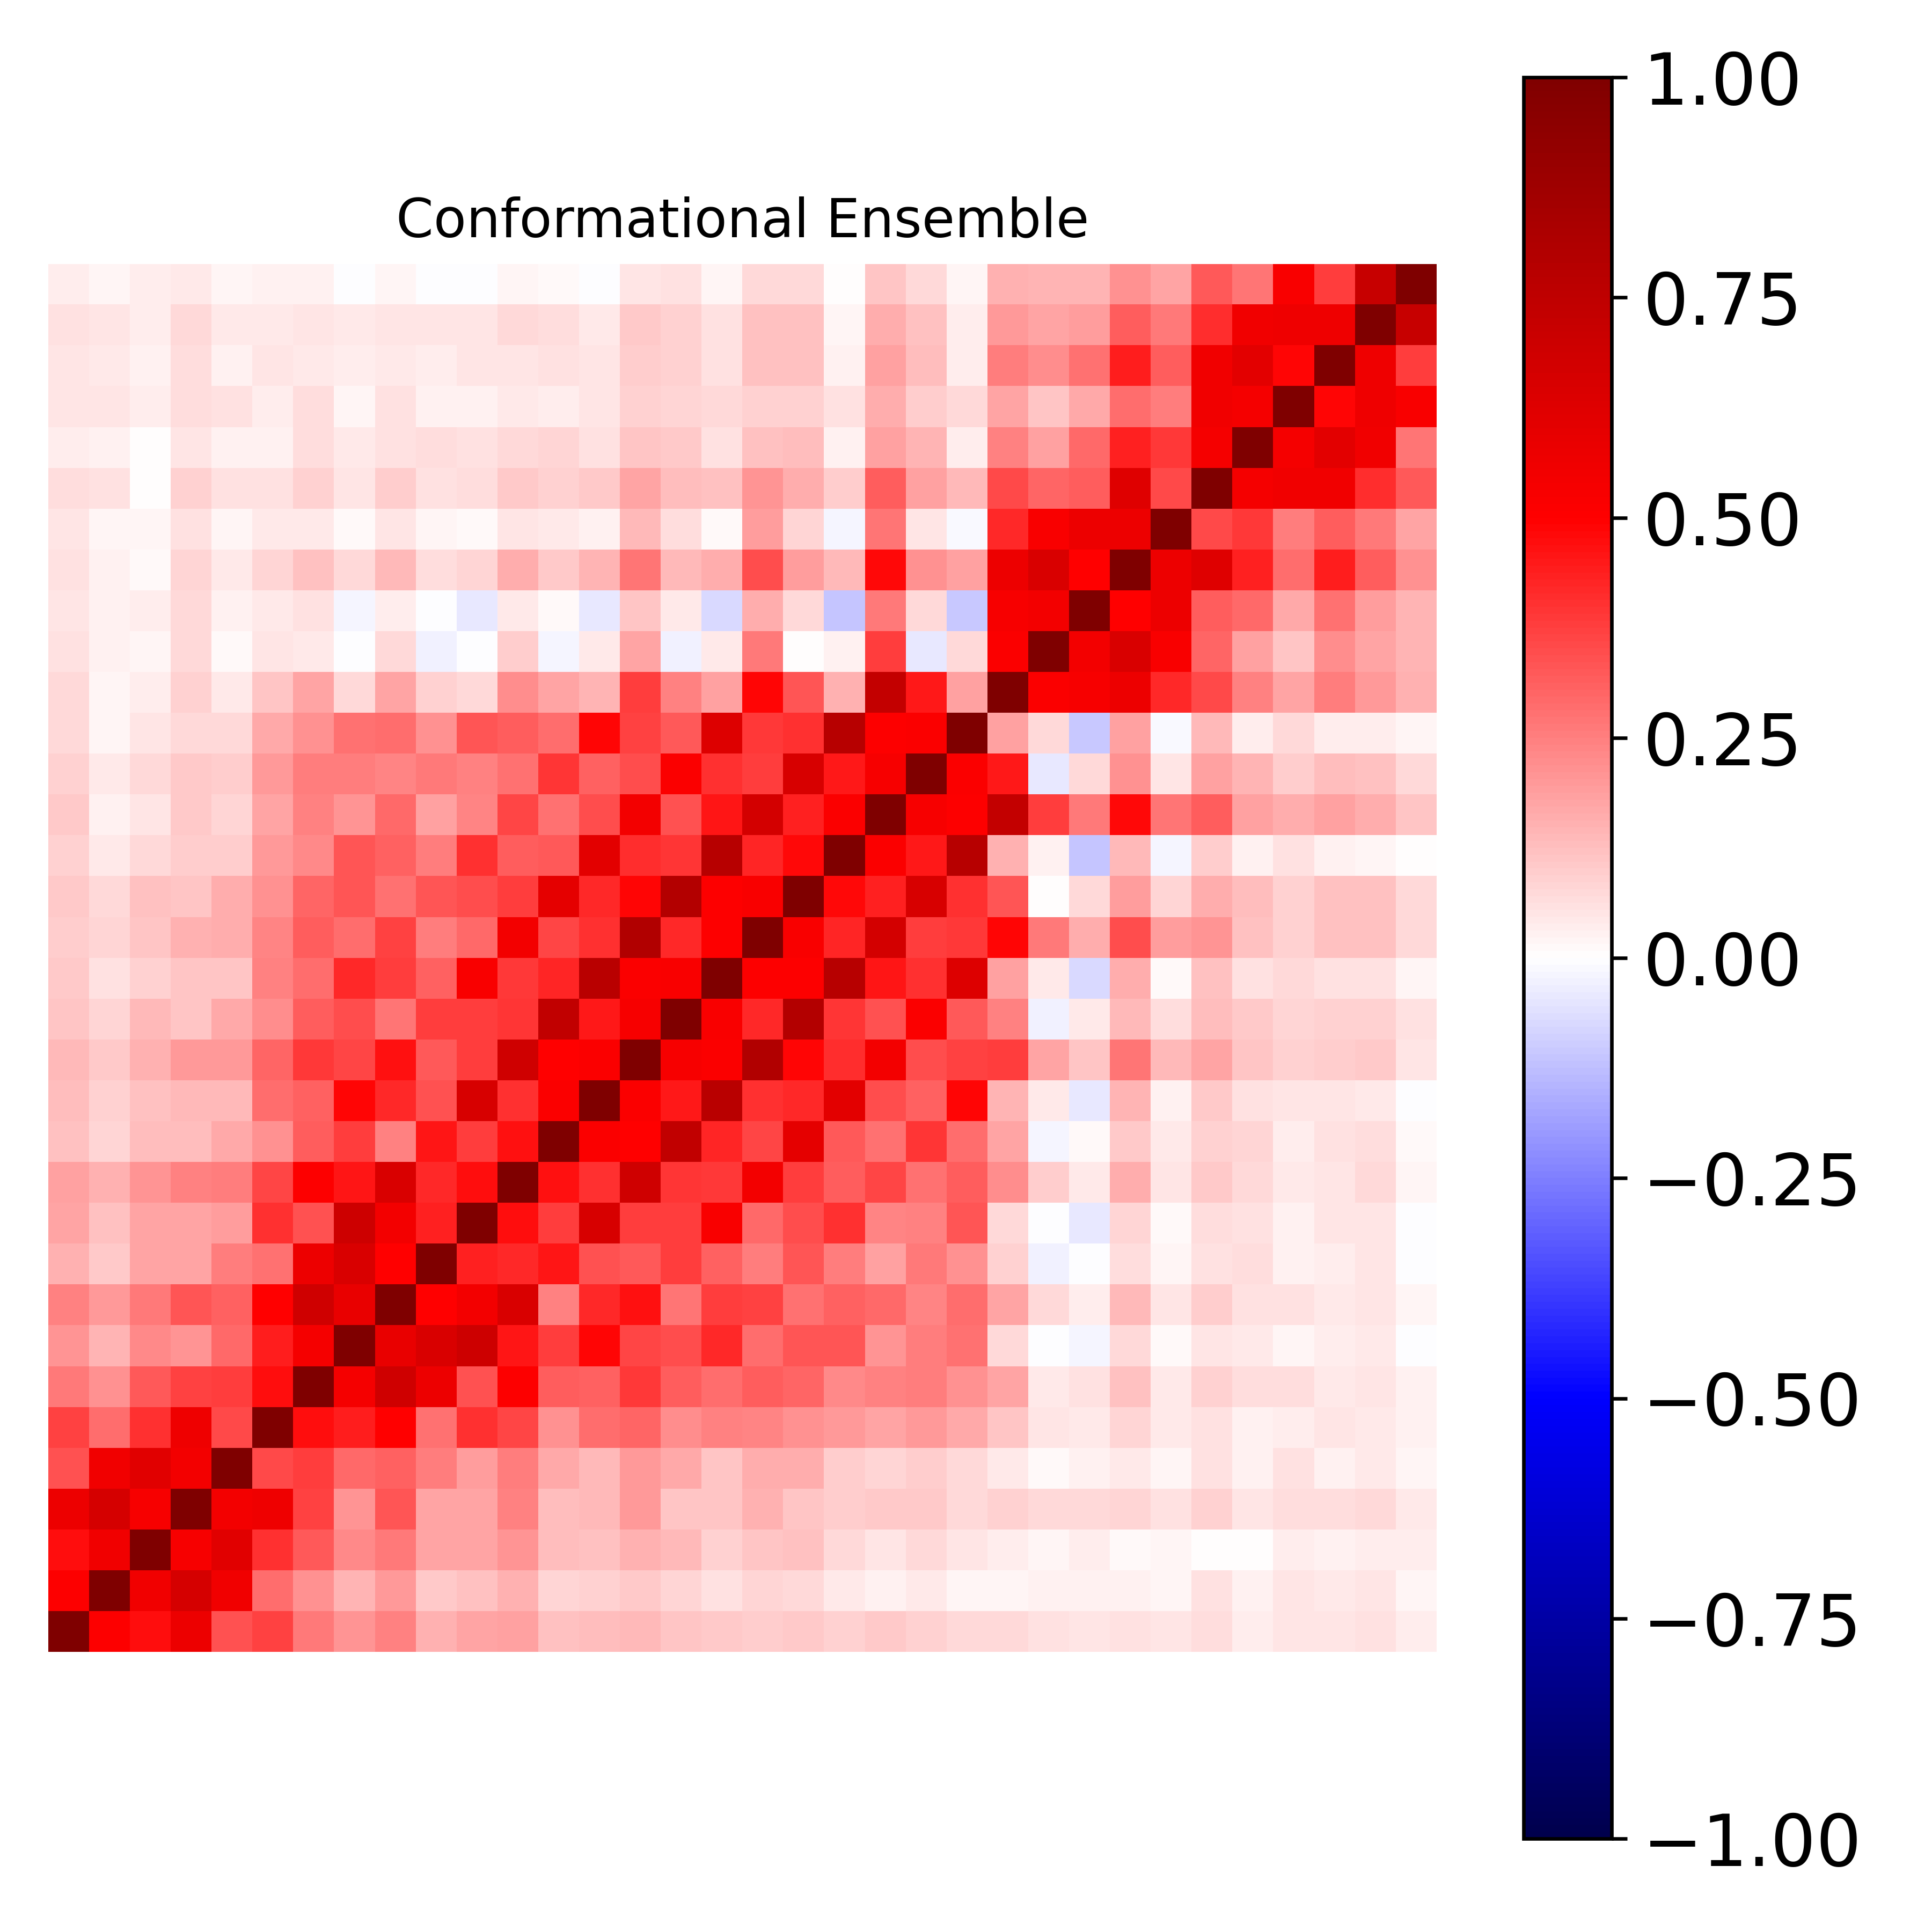

Source data for this figure (header and first rows):
1.000000000000000000e+00, 5.053411722399049344e-01, 4.710391486148132190e-01, 5.658766861077147992e-01, 3.414757572249343398e-01, 3.707684885224890037e-01, 2.655178803896138251e-01, 2.031771550323503428e-01, 2.492972570344694494e-01, 1.488761982645580295e-01, 1.781433568806276846e-01, 1.847760244091751214e-01, 1.204105640135011146e-01, 1.272269075478410782e-01, 1.335874016813235754e-01, 1.126889884095623878e-01, 1.025621461371195864e-01, 1.014006646277907098e-01, 1.027511718115432932e-01, 8.958928117770158239e-02, 1.026849764292342426e-01, 8.807971287150112571e-02, 7.502811840437054181e-02, 7.546045632742705289e-02
5.053411722399049344e-01, 1.000000000000000000e+00, 5.477596398572391889e-01, 6.571278218182609043e-01, 5.522015332919451014e-01, 2.836418926449025824e-01, 2.169981040645500292e-01, 1.417309216857747245e-01, 1.956980459706799402e-01, 1.047536226150514865e-01, 1.210952224215487427e-01, 1.484877393764970632e-01, 8.291062428496148717e-02, 8.797698129107189846e-02, 1.079958100426967604e-01, 7.941466973704741639e-02, 5.755165187925134068e-02, 8.031202271520848646e-02, 7.412143647429435267e-02, 4.383468302482350365e-02, 3.000109721514029881e-02, 4.639251403519873557e-02, 2.336318616211341403e-02, 1.907662259666948953e-02
4.710391486148132190e-01, 5.477596398572391889e-01, 1.000000000000000000e+00, 5.295948110492854077e-01, 6.093750237131337899e-01, 4.040785234320866115e-01, 3.209154393581511444e-01, 2.292189546600260641e-01, 2.655625005710655073e-01, 1.741469205890449623e-01, 1.726090717476297942e-01, 2.095577110423313405e-01, 1.306153060433175861e-01, 1.228521254956250613e-01, 1.553098531352168632e-01, 1.373043143064048566e-01, 9.065982183839148278e-02, 1.103453165933088315e-01, 1.197972514710193143e-01, 7.221573588319195325e-02, 4.897841243513056941e-02, 7.587805989037109400e-02, 5.162945580061407275e-02, 3.479547356288522492e-02
5.658766861077147992e-01, 6.571278218182609043e-01, 5.295948110492854077e-01, 1.000000000000000000e+00, 5.402777335512058965e-01, 5.613313848012123630e-01, 3.727265201624166968e-01, 2.099209101038888581e-01, 3.305888100649469474e-01, 1.758698831812977592e-01, 1.740692217257099050e-01, 2.422307038033043591e-01, 1.251557663402017295e-01, 1.337996070309717955e-01, 1.964787865484366458e-01, 1.165113777360305691e-01, 1.104557720162554213e-01, 1.550884685534118790e-01, 1.137805778198048706e-01, 9.413717299680278427e-02, 1.055974522774125318e-01, 1.061922935428166181e-01, 7.493489114352616665e-02, 9.123529407827575544e-02
3.414757572249343398e-01, 5.522015332919451014e-01, 6.093750237131337899e-01, 5.402777335512058965e-01, 1.000000000000000000e+00, 3.589528905618780685e-01, 3.790323923108042670e-01, 2.912018629304698458e-01, 3.052243293640345412e-01, 2.512535044814191987e-01, 1.877148441812333257e-01, 2.538528968119285745e-01, 1.657093227155994331e-01, 1.336383509561637761e-01, 2.004256170837091788e-01, 1.691551368081916362e-01, 1.159762223680628340e-01, 1.598431673904042172e-01, 1.582274317503322425e-01, 9.868697203283353925e-02, 8.344081783408015263e-02, 9.953850808795455807e-02, 7.291552577203633256e-02, 4.580680038211205896e-02
3.707684885224890037e-01, 2.836418926449025824e-01, 4.040785234320866115e-01, 5.613313848012123630e-01, 3.589528905618780685e-01, 1.000000000000000000e+00, 4.765345412129457503e-01, 4.409289771258583235e-01, 4.996624976389540951e-01, 2.801075257858958723e-01, 3.997577285017917537e-01, 3.622907370094421986e-01, 2.136550863358033792e-01, 2.885162176095223407e-01, 3.003035180191696574e-01, 2.234833252143914872e-01, 2.426764197729041339e-01, 2.413826141683761972e-01, 2.145060146731936346e-01, 1.959209546238326050e-01, 1.734445849865576816e-01, 1.970059378217976775e-01, 1.703997807214737148e-01, 1.123207706267836392e-01
2.655178803896138251e-01, 2.169981040645500292e-01, 3.209154393581511444e-01, 3.727265201624166968e-01, 3.790323923108042670e-01, 4.765345412129457503e-01, 1.000000000000000000e+00, 5.369889139547318058e-01, 6.834230959557301421e-01, 5.626225850649724247e-01, 3.432581128211598664e-01, 5.039078889477721646e-01, 3.194083155664921847e-01, 3.089135950567448718e-01, 3.893363134987163354e-01, 3.143271540318476331e-01, 2.852610175134078774e-01, 3.196445689751749031e-01, 3.005236398996770641e-01, 2.276435675219247168e-01, 2.441105220712906643e-01, 2.521883560808929614e-01, 2.175262005060441262e-01, 1.739143171736521054e-01
2.031771550323503428e-01, 1.417309216857747245e-01, 2.292189546600260641e-01, 2.099209101038888581e-01, 2.912018629304698458e-01, 4.409289771258583235e-01, 5.369889139547318058e-01, 1.000000000000000000e+00, 5.850503787511596165e-01, 6.469926103329234346e-01, 6.897338551537789408e-01, 4.555851764583199182e-01, 3.811782034125865137e-01, 4.915113306330197718e-01, 3.612825938107627199e-01, 3.488822478548772033e-01, 4.164091847418152081e-01, 2.840326789665011398e-01, 3.295021038970177840e-01, 3.352620843865647404e-01, 2.052078828285157919e-01, 2.550977099428852202e-01, 2.804574729650634035e-01, 7.525084455967125108e-02
2.492972570344694494e-01, 1.956980459706799402e-01, 2.655625005710655073e-01, 3.305888100649469474e-01, 3.052243293640345412e-01, 4.996624976389540951e-01, 6.834230959557301421e-01, 5.850503787511596165e-01, 1.000000000000000000e+00, 4.934022644503836541e-01, 5.457267170376823850e-01, 6.432932628950955856e-01, 2.432357784343127383e-01, 4.184410839521961467e-01, 4.609893556376818413e-01, 2.713203693115145421e-01, 3.761327323988990501e-01, 3.743529875509168936e-01, 2.755549702658630085e-01, 3.124389371735825094e-01, 2.902328302779342284e-01, 2.386095165578789867e-01, 2.852756493068801524e-01, 1.782583216397256309e-01
1.488761982645580295e-01, 1.047536226150514865e-01, 1.741469205890449623e-01, 1.758698831812977592e-01, 2.512535044814191987e-01, 2.801075257858958723e-01, 5.626225850649724247e-01, 6.469926103329234346e-01, 4.934022644503836541e-01, 1.000000000000000000e+00, 4.354459104032528116e-01, 4.210166574809713902e-01, 4.572656018145389023e-01, 3.378269940434246443e-01, 3.253637515895385079e-01, 3.798774236751911726e-01, 3.071703568473044266e-01, 2.500612867277189899e-01, 3.286162055755668110e-01, 2.532764422885922517e-01, 1.826921710078798222e-01, 2.613916595362205664e-01, 2.177561792652186468e-01, 9.246356898055589635e-02
1.781433568806276846e-01, 1.210952224215487427e-01, 1.726090717476297942e-01, 1.740692217257099050e-01, 1.877148441812333257e-01, 3.997577285017917537e-01, 3.432581128211598664e-01, 6.897338551537789408e-01, 5.457267170376823850e-01, 4.354459104032528116e-01, 1.000000000000000000e+00, 4.761877004541218983e-01, 3.763203344994901500e-01, 6.490205190132175561e-01, 3.818807604245244014e-01, 3.785988934298825659e-01, 5.212811041437582782e-01, 2.937928059115805235e-01, 3.487836730501785443e-01, 4.062066505429359209e-01, 2.350070149539134068e-01, 2.483782368837825494e-01, 3.340207057016403303e-01, 7.605265678853616318e-02
1.847760244091751214e-01, 1.484877393764970632e-01, 2.095577110423313405e-01, 2.422307038033043591e-01, 2.538528968119285745e-01, 3.622907370094421986e-01, 5.039078889477721646e-01, 4.555851764583199182e-01, 6.432932628950955856e-01, 4.210166574809713902e-01, 4.761877004541218983e-01, 1.000000000000000000e+00, 4.638855374491781536e-01, 4.044064885591640568e-01, 6.869290331806692240e-01, 3.949195321243692547e-01, 3.839941688232109129e-01, 5.464612570186427876e-01, 3.790005354726307951e-01, 3.158667397627643036e-01, 3.637246732429775808e-01, 2.788586965009146046e-01, 3.156947525735946947e-01, 2.256149379098655594e-01
1.204105640135011146e-01, 8.291062428496148717e-02, 1.306153060433175861e-01, 1.251557663402017295e-01, 1.657093227155994331e-01, 2.136550863358033792e-01, 3.194083155664921847e-01, 3.811782034125865137e-01, 2.432357784343127383e-01, 4.572656018145389023e-01, 3.763203344994901500e-01, 4.638855374491781536e-01, 1.000000000000000000e+00, 5.115927547548904109e-01, 4.925983590431763370e-01, 7.379975482068940051e-01, 4.290742692459905139e-01, 3.653964665219803232e-01, 5.958342294894013458e-01, 3.265881240426984911e-01, 2.755126413320381218e-01, 3.945927176649577928e-01, 2.819228164889078236e-01, 1.795775130095263739e-01
1.272269075478410782e-01, 8.797698129107189846e-02, 1.228521254956250613e-01, 1.337996070309717955e-01, 1.336383509561637761e-01, 2.885162176095223407e-01, 3.089135950567448718e-01, 4.915113306330197718e-01, 4.184410839521961467e-01, 3.378269940434246443e-01, 6.490205190132175561e-01, 4.044064885591640568e-01, 5.115927547548904109e-01, 1.000000000000000000e+00, 5.128291617684834769e-01, 4.508716884996561425e-01, 7.730754521961297199e-01, 4.027899408583895391e-01, 4.145992650156731796e-01, 6.069964864186897513e-01, 3.508554657269116750e-01, 3.092584770185894949e-01, 4.900075789695444439e-01, 1.411450197416163066e-01
1.335874016813235754e-01, 1.079958100426967604e-01, 1.553098531352168632e-01, 1.964787865484366458e-01, 2.004256170837091788e-01, 3.003035180191696574e-01, 3.893363134987163354e-01, 3.612825938107627199e-01, 4.609893556376818413e-01, 3.253637515895385079e-01, 3.818807604245244014e-01, 6.869290331806692240e-01, 4.925983590431763370e-01, 5.128291617684834769e-01, 1.000000000000000000e+00, 5.250145187207931885e-01, 5.079621825582635308e-01, 8.005366071523650762e-01, 4.900289155887199155e-01, 4.080508658901644270e-01, 5.428898378463871133e-01, 3.481739613818189971e-01, 3.695902975129544688e-01, 3.769063293937923165e-01
1.126889884095623878e-01, 7.941466973704741639e-02, 1.373043143064048566e-01, 1.165113777360305691e-01, 1.691551368081916362e-01, 2.234833252143914872e-01, 3.143271540318476331e-01, 3.488822478548772033e-01, 2.713203693115145421e-01, 3.798774236751911726e-01, 3.785988934298825659e-01, 3.949195321243692547e-01, 7.379975482068940051e-01, 4.508716884996561425e-01, 5.250145187207931885e-01, 1.000000000000000000e+00, 5.172450059177309267e-01, 4.180673180502781916e-01, 7.902725338724720938e-01, 3.945236318485801918e-01, 3.419608473055455455e-01, 5.120340531507645565e-01, 3.276453534033552661e-01, 2.456430614869680451e-01
1.025621461371195864e-01, 5.755165187925134068e-02, 9.065982183839148278e-02, 1.104557720162554213e-01, 1.159762223680628340e-01, 2.426764197729041339e-01, 2.852610175134078774e-01, 4.164091847418152081e-01, 3.761327323988990501e-01, 3.071703568473044266e-01, 5.212811041437582782e-01, 3.839941688232109129e-01, 4.290742692459905139e-01, 7.730754521961297199e-01, 5.079621825582635308e-01, 5.172450059177309267e-01, 1.000000000000000000e+00, 5.054188561591752560e-01, 5.064493256291120460e-01, 7.799019694961398796e-01, 4.553214507203440231e-01, 4.021188350047090743e-01, 6.273262639778440786e-01, 1.803327297691695030e-01
1.014006646277907098e-01, 8.031202271520848646e-02, 1.103453165933088315e-01, 1.550884685534118790e-01, 1.598431673904042172e-01, 2.413826141683761972e-01, 3.196445689751749031e-01, 2.840326789665011398e-01, 3.743529875509168936e-01, 2.500612867277189899e-01, 2.937928059115805235e-01, 5.464612570186427876e-01, 3.653964665219803232e-01, 4.027899408583895391e-01, 8.005366071523650762e-01, 4.180673180502781916e-01, 5.054188561591752560e-01, 1.000000000000000000e+00, 5.164199458552496402e-01, 4.267785491289601274e-01, 6.706544314088296321e-01, 3.791701193463987152e-01, 3.887049952053788227e-01, 4.879122627865006834e-01
1.027511718115432932e-01, 7.412143647429435267e-02, 1.197972514710193143e-01, 1.137805778198048706e-01, 1.582274317503322425e-01, 2.145060146731936346e-01, 3.005236398996770641e-01, 3.295021038970177840e-01, 2.755549702658630085e-01, 3.286162055755668110e-01, 3.487836730501785443e-01, 3.790005354726307951e-01, 5.958342294894013458e-01, 4.145992650156731796e-01, 4.900289155887199155e-01, 7.902725338724720938e-01, 5.064493256291120460e-01, 5.164199458552496402e-01, 1.000000000000000000e+00, 4.809906099889058040e-01, 4.372163137017662793e-01, 6.502792040811427032e-01, 4.026578139708042459e-01, 3.286290003087869449e-01
8.958928117770158239e-02, 4.383468302482350365e-02, 7.221573588319195325e-02, 9.413717299680278427e-02, 9.868697203283353925e-02, 1.959209546238326050e-01, 2.276435675219247168e-01, 3.352620843865647404e-01, 3.124389371735825094e-01, 2.532764422885922517e-01, 4.062066505429359209e-01, 3.158667397627643036e-01, 3.265881240426984911e-01, 6.069964864186897513e-01, 4.080508658901644270e-01, 3.945236318485801918e-01, 7.799019694961398796e-01, 4.267785491289601274e-01, 4.809906099889058040e-01, 1.000000000000000000e+00, 5.121026321239742218e-01, 4.465741793780176883e-01, 7.745324418688537271e-01, 1.522526260722178448e-01
1.026849764292342426e-01, 3.000109721514029881e-02, 4.897841243513056941e-02, 1.055974522774125318e-01, 8.344081783408015263e-02, 1.734445849865576816e-01, 2.441105220712906643e-01, 2.052078828285157919e-01, 2.902328302779342284e-01, 1.826921710078798222e-01, 2.350070149539134068e-01, 3.637246732429775808e-01, 2.755126413320381218e-01, 3.508554657269116750e-01, 5.428898378463871133e-01, 3.419608473055455455e-01, 4.553214507203440231e-01, 6.706544314088296321e-01, 4.372163137017662793e-01, 5.121026321239742218e-01, 1.000000000000000000e+00, 5.272116519713965221e-01, 5.005651023434997127e-01, 7.322876939942514207e-01
8.807971287150112571e-02, 4.639251403519873557e-02, 7.587805989037109400e-02, 1.061922935428166181e-01, 9.953850808795455807e-02, 1.970059378217976775e-01, 2.521883560808929614e-01, 2.550977099428852202e-01, 2.386095165578789867e-01, 2.613916595362205664e-01, 2.483782368837825494e-01, 2.788586965009146046e-01, 3.945927176649577928e-01, 3.092584770185894949e-01, 3.481739613818189971e-01, 5.120340531507645565e-01, 4.021188350047090743e-01, 3.791701193463987152e-01, 6.502792040811427032e-01, 4.465741793780176883e-01, 5.272116519713965221e-01, 1.000000000000000000e+00, 5.114409625182473329e-01, 4.494331869218781139e-01
7.502811840437054181e-02, 2.336318616211341403e-02, 5.162945580061407275e-02, 7.493489114352616665e-02, 7.291552577203633256e-02, 1.703997807214737148e-01, 2.175262005060441262e-01, 2.804574729650634035e-01, 2.852756493068801524e-01, 2.177561792652186468e-01, 3.340207057016403303e-01, 3.156947525735946947e-01, 2.819228164889078236e-01, 4.900075789695444439e-01, 3.695902975129544688e-01, 3.276453534033552661e-01, 6.273262639778440786e-01, 3.887049952053788227e-01, 4.026578139708042459e-01, 7.745324418688537271e-01, 5.005651023434997127e-01, 5.114409625182473329e-01, 1.000000000000000000e+00, 1.840128207947918371e-01
7.546045632742705289e-02, 1.907662259666948953e-02, 3.479547356288522492e-02, 9.123529407827575544e-02, 4.580680038211205896e-02, 1.123207706267836392e-01, 1.739143171736521054e-01, 7.525084455967125108e-02, 1.782583216397256309e-01, 9.246356898055589635e-02, 7.605265678853616318e-02, 2.256149379098655594e-01, 1.795775130095263739e-01, 1.411450197416163066e-01, 3.769063293937923165e-01, 2.456430614869680451e-01, 1.803327297691695030e-01, 4.879122627865006834e-01, 3.286290003087869449e-01, 1.522526260722178448e-01, 7.322876939942514207e-01, 4.494331869218781139e-01, 1.840128207947918371e-01, 1.000000000000000000e+00
6.018094206572710547e-02, 2.891472582939240768e-02, 1.799694305172060138e-02, 7.148970555497563550e-02, 1.305080982441855081e-02, 5.255771409139010225e-02, 4.627473532299172798e-02, -5.943330582895673710e-03, 7.640109192309343933e-02, -2.374819017530076931e-02, -1.583534823781426653e-05, 9.924922199573558979e-02, -1.681266719757093520e-02, 4.191480086739911293e-02, 1.758921754578071928e-01, -2.688967880555526851e-02, 4.583245291852416220e-02, 2.596138819441238810e-01, 2.283736472927163329e-03, 2.754557490396020852e-02, 3.780483224768031447e-01, -4.484714494606682755e-02, 7.628553551156974644e-02, 5.117013855480130324e-01
4.695116729830516034e-02, 2.824558093786786253e-02, 3.859238942423143942e-02, 7.233656309451524935e-02, 2.687963874934440681e-02, 4.337828268494036549e-02, 6.195306634059506712e-02, -2.100672852009977803e-02, 3.769009434067413511e-02, -2.541501407616981231e-03, -4.316113410305797565e-02, 4.217002167696660281e-02, 1.098193012555300115e-02, -4.559884627877389129e-02, 1.105121472977895064e-01, 4.682514224119359997e-02, -7.309912005479020369e-02, 1.621300148951617393e-01, 7.713470230862537469e-02, -1.116106345378304887e-01, 2.592314195150513534e-01, 7.413972116267762702e-02, -1.090153955168993716e-01, 5.297377890929594324e-01
5.916455610148843580e-02, 2.934941027969886415e-02, 1.321375981104901814e-02, 8.057135323461298015e-02, 3.941346968216263846e-02, 7.879041843163483994e-02, 1.207129990526372293e-01, 7.322744260302002650e-02, 1.383518617486799440e-01, 6.681107855305944143e-02, 8.534445852782650277e-02, 1.637351982945317863e-01, 1.090478723251562254e-01, 1.442190721004175669e-01, 2.688058778559401785e-01, 1.391060178678998893e-01, 1.585611329782359302e-01, 3.467318143074646919e-01, 1.943848739966619887e-01, 1.370502262573076169e-01, 4.820689923579266067e-01, 2.120464151958001142e-01, 1.831827145345744923e-01, 5.688327240508138649e-01
4.700622227540622589e-02, 2.180672944848792427e-02, 1.882603983514818252e-02, 5.844107021889437259e-02, 1.914510434775207326e-02, 3.998784390234725455e-02, 4.358043918808369999e-02, 9.889563619383858958e-03, 4.857655479265817616e-02, 1.788308984910314328e-02, 8.005880291532763149e-03, 5.302578276059231183e-02, 4.422960469394723176e-02, 2.750843203843359591e-02, 1.334283718224955617e-01, 6.484836403192499599e-02, 1.471764241281231511e-02, 1.899761987628235116e-01, 8.258642311173404471e-02, -2.075695524820493978e-02, 2.716391075283988155e-01, 5.425969741991906042e-02, -1.359475046636619312e-02, 4.157870752188930763e-01
6.370005439291422100e-02, 5.903181377348386966e-02, 7.616665748615681492e-03, 8.948968337264560924e-02, 5.489182310787728974e-02, 5.631027239087987857e-02, 8.850021344646728794e-02, 5.265024125903768060e-02, 9.509961644886523457e-02, 5.528698637391610965e-02, 6.736993971043919727e-02, 1.068455024982499085e-01, 8.627626735541465974e-02, 1.031623789897235105e-01, 1.744432716532647032e-01, 1.274489345404631602e-01, 1.184201036136421220e-01, 2.084072230054802299e-01, 1.630673757094616982e-01, 9.821504279961539019e-02, 3.176791677846233508e-01, 1.813054139244045515e-01, 1.363110256628133621e-01, 3.568831083534458881e-01
3.641460584100270070e-02, 2.881809860629374817e-02, 1.999189015576072724e-03, 4.900550781432833763e-02, 2.932314275333816264e-02, 3.044486830875600680e-02, 6.525809012472878756e-02, 4.469710655649545422e-02, 5.880789491879172270e-02, 6.253128524822891554e-02, 5.522865252097103328e-02, 7.591515792046676925e-02, 8.542389472440234388e-02, 5.777340029096679486e-02, 1.096853802707095094e-01, 1.052587703698426858e-01, 5.914479300875527534e-02, 1.198837190541585385e-01, 1.262892985116380318e-01, 2.458561011434388932e-02, 1.808773396913717912e-01, 1.468549067951950560e-01, 3.714975415085911004e-02, 2.470209150428943623e-01
4.998734880886273463e-02, 4.747030031083163820e-02, 3.611789466042492069e-02, 6.649595811265539280e-02, 5.800545304391983154e-02, 3.596007538951632998e-02, 6.398020769002490948e-02, 2.140663528888086045e-02, 5.539155238779123330e-02, 3.046611068126294647e-02, 2.661501145596840978e-02, 4.437584547330464257e-02, 3.901813210562357637e-02, 4.854993033736214325e-02, 8.952516316016634335e-02, 7.836062844830993246e-02, 7.219288155382237726e-02, 9.188095054406641982e-02, 9.365187771485694590e-02, 5.671093103950900632e-02, 1.602099530750055179e-01, 9.795922536175381834e-02, 7.141648694802987807e-02, 1.726837084822374080e-01
5.451576300528497565e-02, 4.071060590409444901e-02, 2.787943802396711246e-02, 6.764233428660891556e-02, 2.760196744591783546e-02, 5.348365652016382615e-02, 4.299611511139256326e-02, 3.684688743738624012e-02, 4.050252553642547104e-02, 3.256068617390919101e-02, 5.394963669771681014e-02, 5.316571355071163241e-02, 6.029599525357232787e-02, 4.975959413629651301e-02, 9.634027768153209659e-02, 8.688651455823487302e-02, 5.906122474130778843e-02, 1.226209491633354770e-01, 1.179098582312078508e-01, 2.602384543644777753e-02, 1.868024127343833052e-01, 1.291351452438058989e-01, 3.818812114949485942e-02, 2.567132542826270347e-01
5.678151589021246393e-02, 4.988362938784982048e-02, 3.259208893332748297e-02, 7.367315771512293610e-02, 4.310657376877845975e-02, 4.321189943171863806e-02, 5.367660588210346195e-02, 4.431334008826066928e-02, 5.104438305278816840e-02, 4.751580230804247629e-02, 5.011114798622773314e-02, 7.188586733223820135e-02, 6.254540862193348760e-02, 3.984086517714770931e-02, 1.045827360027873493e-01, 9.269210810298325609e-02, 5.645580905585231846e-02, 1.200264075629717958e-01, 1.215465227082924010e-01, 2.206054897235058126e-02, 1.575460506150117290e-01, 1.180589987663497875e-01, 3.665410297177271876e-02, 2.010726547366296357e-01
3.741539394972030752e-02, 1.723095322773514348e-02, 3.362700432512232690e-02, 3.926303562226104993e-02, 1.862869126838147954e-02, 2.960620735508434978e-02, 2.399181779343963206e-02, -4.150178800359910318e-03, 1.647128476124673155e-02, -2.173087212632555856e-03, -5.909848304926287009e-03, 2.114303164982919009e-02, 8.967053528521824399e-03, -5.784406180795123413e-03, 4.935886732011481731e-02, 5.717454936055278714e-02, 1.933075447096984506e-02, 7.232975576079393731e-02, 7.323147124965956323e-02, 3.808643169639855559e-03, 1.140523519416848236e-01, 7.281531239471332462e-02, 1.933537397763370608e-02, 1.487369082798107034e-01
